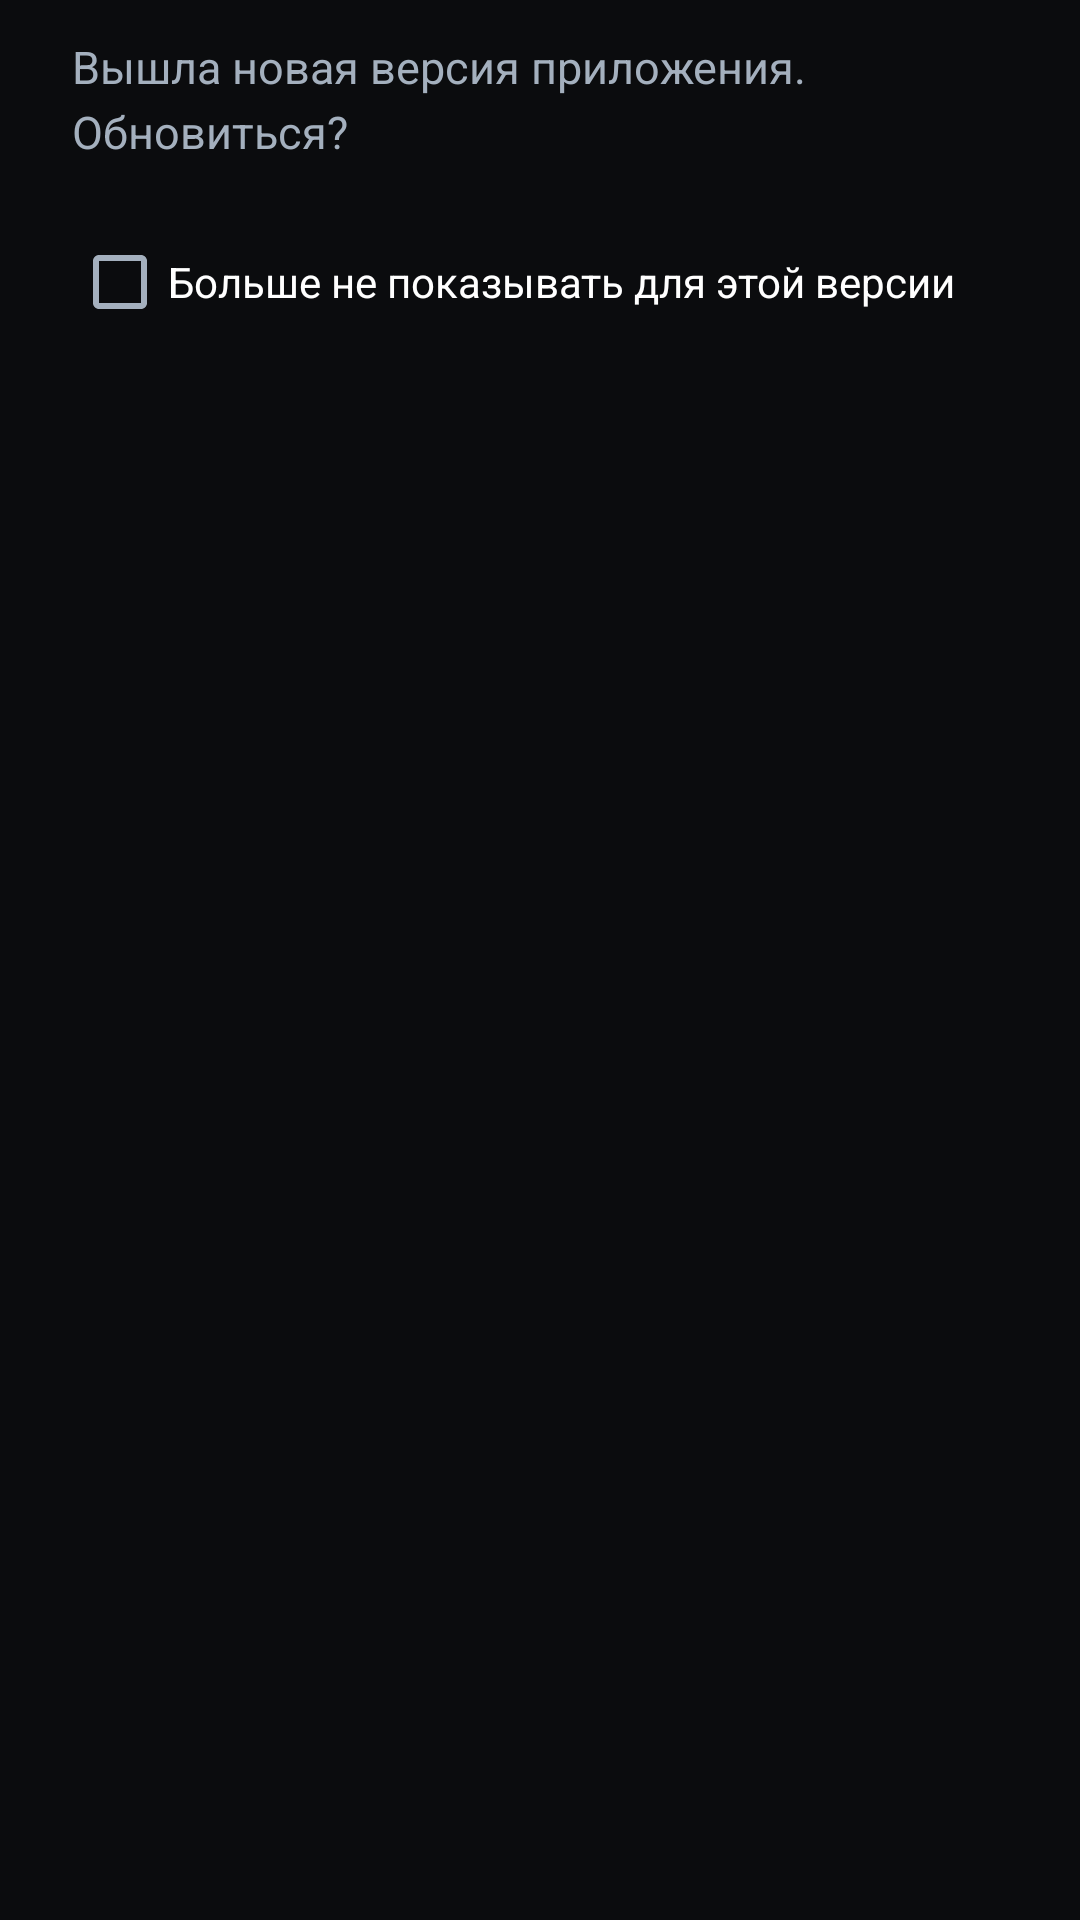

This screen was rendered from an Android layout file. Write that file and the resources it references.
<!-- AndroidManifest.xml: application theme Theme.Flibusta -->
<!-- res/layout/dialog_update.xml -->
<?xml version="1.0" encoding="utf-8"?>
<LinearLayout xmlns:android="http://schemas.android.com/apk/res/android"
    android:layout_width="match_parent"
    android:layout_height="wrap_content"
    android:orientation="vertical"
    android:paddingStart="24dp"
    android:paddingEnd="24dp"
    android:paddingTop="12dp"
    android:paddingBottom="12dp">

    <TextView
        android:id="@+id/tv_update_message"
        android:layout_width="match_parent"
        android:layout_height="wrap_content"
        android:lineSpacingExtra="4dp"
        android:text="Вышла новая версия приложения. Обновиться?"
        android:textColor="@color/text_secondary"
        android:textSize="15sp" />

    <CheckBox
        android:id="@+id/cb_ignore_version"
        android:layout_width="match_parent"
        android:layout_height="wrap_content"
        android:layout_marginTop="16dp"
        android:minHeight="48dp"
        android:text="Больше не показывать для этой версии"
        android:textColor="@color/text_primary"
        android:textSize="14sp" />
</LinearLayout>
<!-- resources referenced by this layout -->
<resources>
  <color name="text_primary">#FFFFFF</color>
  <color name="text_secondary">#A4B0BE</color>
  <style name="Theme.Flibusta" parent="Theme.MaterialComponents.DayNight.NoActionBar">
          <item name="colorPrimary">@color/accent_primary</item>
          <item name="colorPrimaryVariant">@color/bg_surface_card</item>
          <item name="colorOnPrimary">@color/text_primary</item>
          <item name="colorSecondary">@color/accent_secondary</item>
          <item name="colorSecondaryVariant">@color/accent_cyan</item>
          <item name="colorOnSecondary">@color/text_primary</item>
  
          <item name="android:windowBackground">@color/bg_primary</item>
          <item name="android:statusBarColor">@color/bg_primary</item>
          <item name="android:navigationBarColor">@color/nav_bar_bg</item>
          <item name="android:textColorPrimary">@color/text_primary</item>
          <item name="android:textColorSecondary">@color/text_secondary</item>
      </style>
  <color name="accent_primary">#6C5CE7</color>
  <color name="bg_surface_card">#1B1E26</color>
  <color name="accent_secondary">#0984E3</color>
  <color name="accent_cyan">#00CEC9</color>
  <color name="bg_primary">#0B0C0E</color>
  <color name="nav_bar_bg">#111317</color>
</resources>
